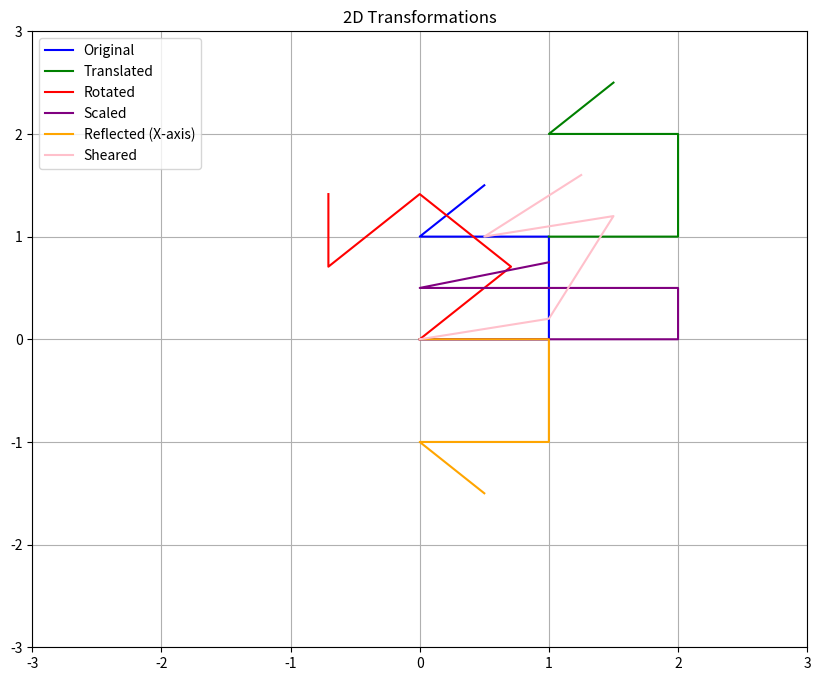

This chart was generated by the following Python code:
#  Program to perform 2D Transformations such as translation, rotation, scaling, reflection and sharing on a 2D shape.
import numpy as np
import matplotlib.pyplot as plt

# Define the original 2D shape as a list of vertices
original_shape = np.array([[0, 0], [1, 0], [1, 1], [0, 1], [0.5, 1.5]])

# Define transformation functions

def translate(shape, tx, ty):
    translation_matrix = np.array([[1, 0, tx],
                                   [0, 1, ty],
                                   [0, 0, 1]])
    return np.dot(translation_matrix, np.vstack((shape.T, np.ones(len(shape))))).T[:, :2]

def rotate(shape, angle_degrees):
    angle_rad = np.radians(angle_degrees)
    rotation_matrix = np.array([[np.cos(angle_rad), -np.sin(angle_rad), 0],
                                [np.sin(angle_rad), np.cos(angle_rad), 0],
                                [0, 0, 1]])
    return np.dot(rotation_matrix, np.vstack((shape.T, np.ones(len(shape))))).T[:, :2]

def scale(shape, sx, sy):
    scaling_matrix = np.array([[sx, 0, 0],
                                [0, sy, 0],
                                [0, 0, 1]])
    return np.dot(scaling_matrix, np.vstack((shape.T, np.ones(len(shape))))).T[:, :2]

def reflect(shape, axis):
    if axis == 'x':
        reflection_matrix = np.array([[1, 0, 0],
                                       [0, -1, 0],
                                       [0, 0, 1]])
    elif axis == 'y':
        reflection_matrix = np.array([[-1, 0, 0],
                                       [0, 1, 0],
                                       [0, 0, 1]])
    else:
        raise ValueError("Invalid axis. Use 'x' or 'y'.")
    return np.dot(reflection_matrix, np.vstack((shape.T, np.ones(len(shape))))).T[:, :2]

def shear(shape, kx, ky):
    shear_matrix = np.array([[1, kx, 0],
                             [ky, 1, 0],
                             [0, 0, 1]])
    return np.dot(shear_matrix, np.vstack((shape.T, np.ones(len(shape))))).T[:, :2]

# Apply transformations
translated_shape = translate(original_shape, 1, 1)
rotated_shape = rotate(original_shape, 45)
scaled_shape = scale(original_shape, 2, 0.5)
reflected_x_shape = reflect(original_shape, 'x')
sheared_shape = shear(original_shape, 0.5, 0.2)

# Plot the original and transformed shapes
plt.figure(figsize=(10, 8))
plt.plot(original_shape[:, 0], original_shape[:, 1], label='Original', color='blue')
plt.plot(translated_shape[:, 0], translated_shape[:, 1], label='Translated', color='green')
plt.plot(rotated_shape[:, 0], rotated_shape[:, 1], label='Rotated', color='red')
plt.plot(scaled_shape[:, 0], scaled_shape[:, 1], label='Scaled', color='purple')
plt.plot(reflected_x_shape[:, 0], reflected_x_shape[:, 1], label='Reflected (X-axis)', color='orange')
plt.plot(sheared_shape[:, 0], sheared_shape[:, 1], label='Sheared', color='pink')

plt.legend()
plt.xlim(-3, 3)
plt.ylim(-3, 3)
plt.grid(True)
plt.title('2D Transformations')
plt.show()
